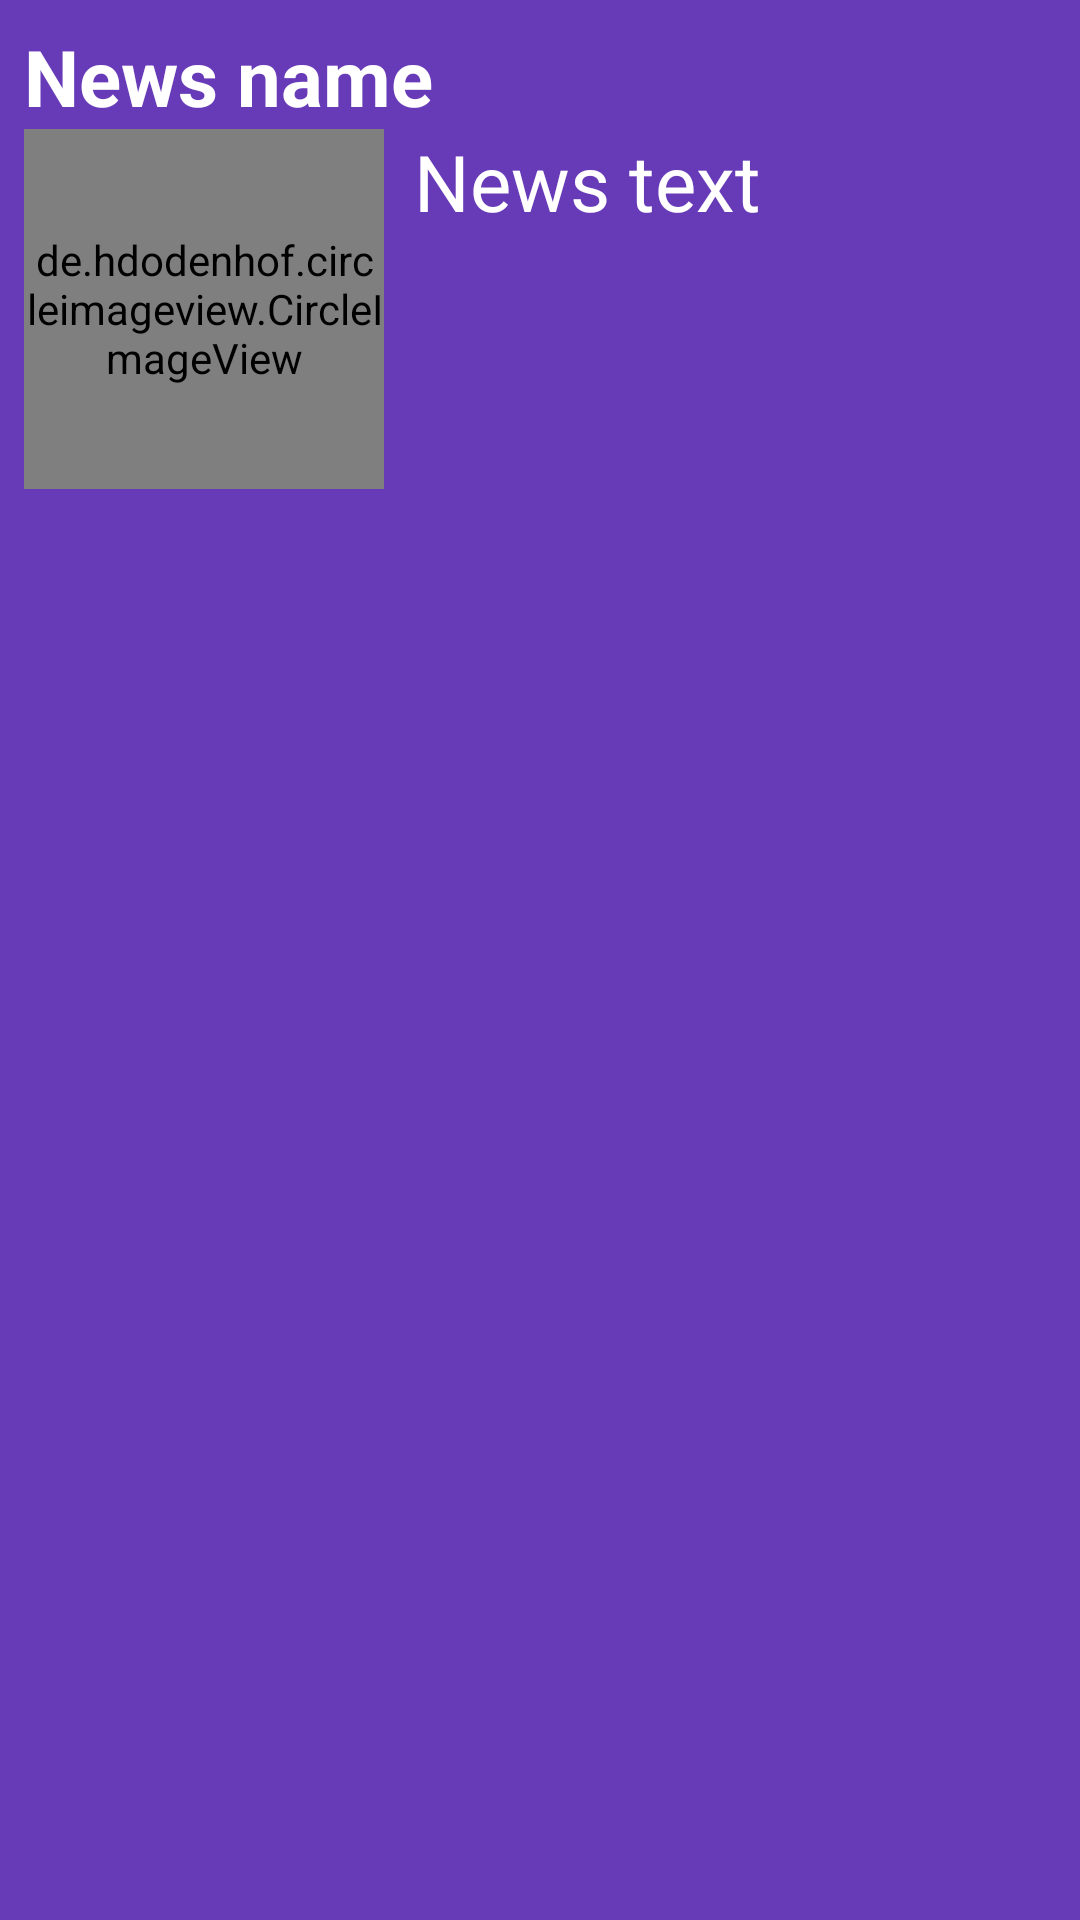

Android layout source for this screen:
<!-- AndroidManifest.xml: application theme Theme.Amanturova_Fatima_pi2_23_My_list -->
<!-- res/layout/item.xml -->
<?xml version="1.0" encoding="utf-8"?>
<LinearLayout
    xmlns:android="http://schemas.android.com/apk/res/android"
    android:layout_width="match_parent"
    android:layout_height="match_parent"
    xmlns:app="http://schemas.android.com/apk/res-auto"
    android:orientation="vertical"
    android:background="#673AB7"
    android:layout_margin="10dp"
    android:padding="8dp"
    >

    <TextView
        android:id="@+id/news_id"
        android:layout_width="match_parent"
        android:layout_height="wrap_content"
        android:text="News name"
        android:textColor="@color/white"
        android:textSize="26sp"
        android:textStyle="bold"
        />

    <LinearLayout
        android:layout_width="match_parent"
        android:layout_height="wrap_content"
        android:orientation="horizontal"
        >
        <de.hdodenhof.circleimageview.CircleImageView
            android:id="@+id/news_image"
            android:layout_width="120dp"
            android:layout_height="120dp"
            android:src="@drawable/ic_launcher_background"
            />

        <TextView
            android:id="@+id/news_text"
            android:layout_width="match_parent"
            android:layout_height="wrap_content"
            android:text="News text"
            android:textColor="@color/white"
            android:textSize="26sp"
            android:layout_marginLeft="10dp"
            />

    </LinearLayout>

</LinearLayout>
<!-- resources referenced by this layout -->
<resources>
  <style name="Theme.Amanturova_Fatima_pi2_23_My_list" parent="Base.Theme.Amanturova_Fatima_pi2_23_My_list" />
  <style name="Base.Theme.Amanturova_Fatima_pi2_23_My_list" parent="Theme.Material3.DayNight.NoActionBar">
          
          
      </style>
  <!-- not gathered from this repository: default colours our renderer supplied (Android Studio template values) -->
  <color name="white">#FFFFFFFF</color>
</resources>
